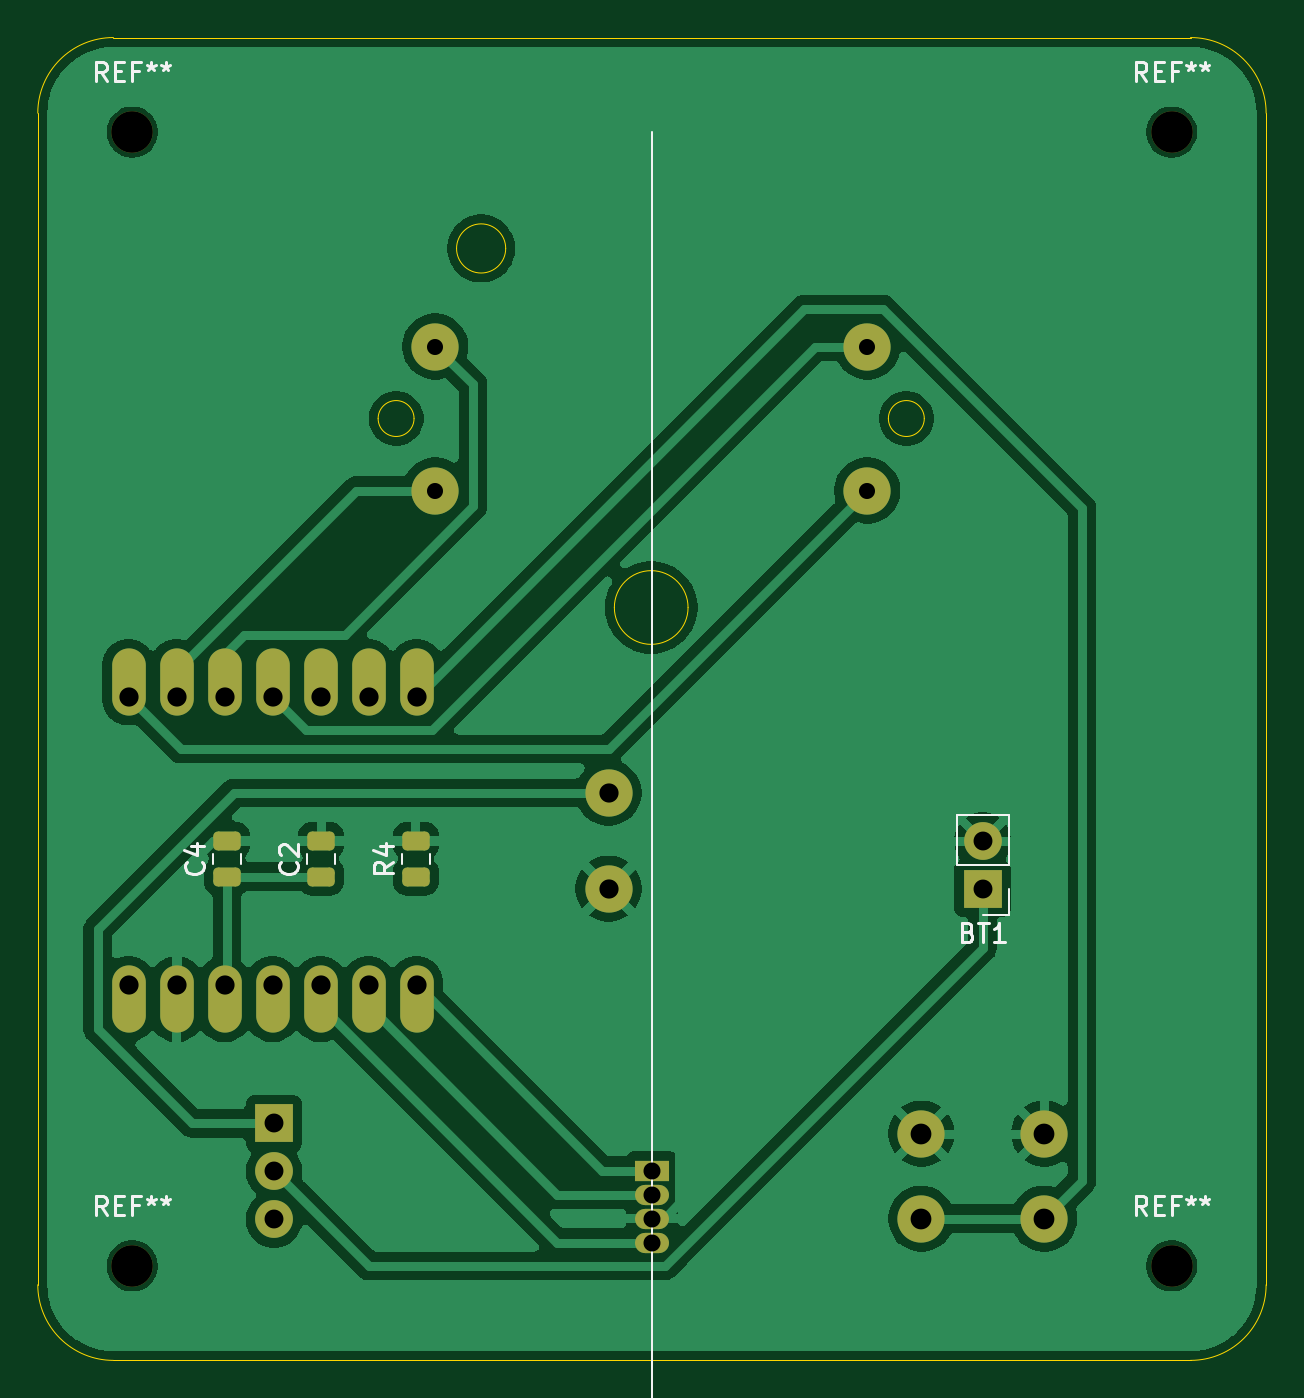
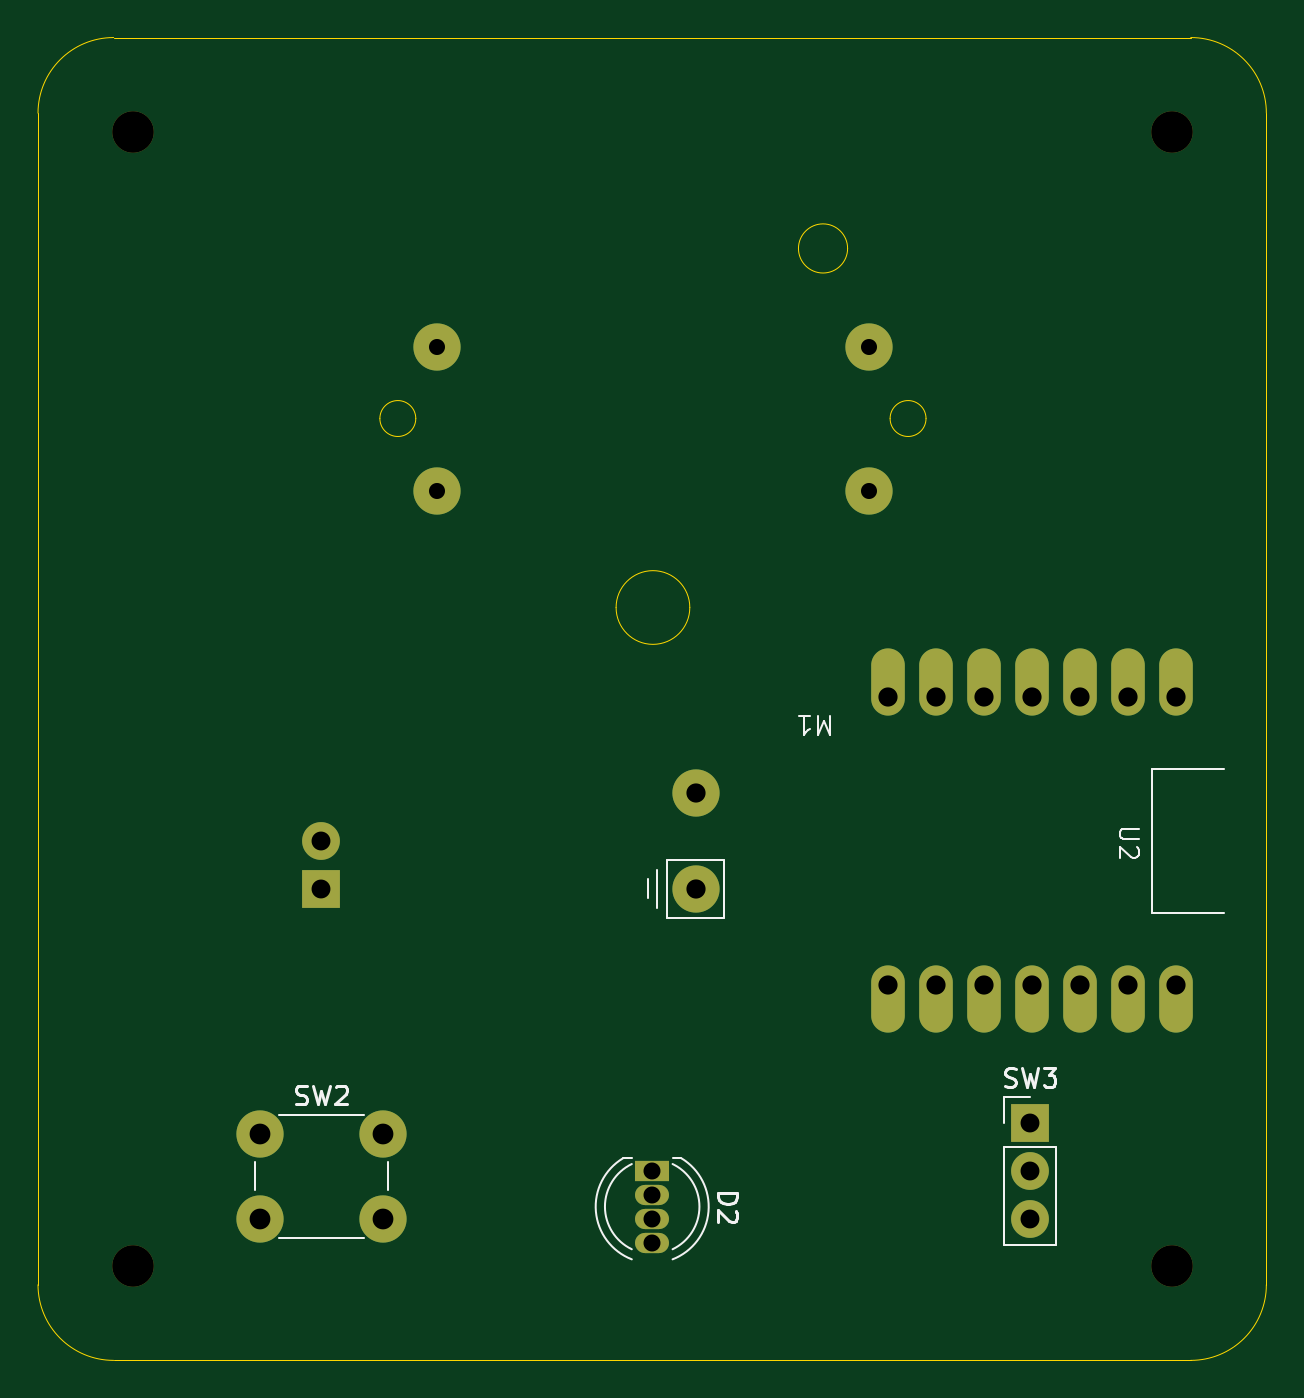
Circuit board: 11 layer files. Board 65.0 x 70.0 mm.
- bottom_copper: schematic-B_Cu.gbr (3091 bytes)
- bottom_mask: schematic-B_Mask.gbr (1855 bytes)
- paste: schematic-B_Paste.gbr (452 bytes)
- bottom_silk: schematic-B_Silkscreen.gbr (8188 bytes)
- outline: schematic-Edge_Cuts.gbr (1667 bytes)
- top_copper: schematic-F_Cu.gbr (79834 bytes)
- top_mask: schematic-F_Mask.gbr (2727 bytes)
- paste: schematic-F_Paste.gbr (1314 bytes)
- top_silk: schematic-F_Silkscreen.gbr (25765 bytes)
- drill: schematic-NPTH.drl (385 bytes)
- drill: schematic-PTH.drl (1067 bytes)

=== bottom_copper: schematic-B_Cu.gbr ===
%TF.GenerationSoftware,KiCad,Pcbnew,9.0.6*%
%TF.CreationDate,2026-03-07T12:05:52-08:00*%
%TF.ProjectId,schematic,73636865-6d61-4746-9963-2e6b69636164,rev?*%
%TF.SameCoordinates,Original*%
%TF.FileFunction,Copper,L2,Bot*%
%TF.FilePolarity,Positive*%
%FSLAX46Y46*%
G04 Gerber Fmt 4.6, Leading zero omitted, Abs format (unit mm)*
G04 Created by KiCad (PCBNEW 9.0.6) date 2026-03-07 12:05:52*
%MOMM*%
%LPD*%
G01*
G04 APERTURE LIST*
%TA.AperFunction,ComponentPad*%
%ADD10R,1.800000X1.070000*%
%TD*%
%TA.AperFunction,ComponentPad*%
%ADD11O,1.800000X1.070000*%
%TD*%
%TA.AperFunction,ComponentPad*%
%ADD12R,2.000000X2.000000*%
%TD*%
%TA.AperFunction,ComponentPad*%
%ADD13C,2.000000*%
%TD*%
%TA.AperFunction,ComponentPad*%
%ADD14O,1.778000X3.556000*%
%TD*%
%TA.AperFunction,ComponentPad*%
%ADD15C,2.500000*%
%TD*%
G04 APERTURE END LIST*
D10*
%TO.P,D2,1,K*%
%TO.N,/U8*%
X125000000Y-152460000D03*
D11*
%TO.P,D2,2,A*%
%TO.N,/U9*%
X125000000Y-153730000D03*
%TO.P,D2,3*%
%TO.N,display_GND*%
X125000000Y-155000000D03*
%TO.P,D2,4*%
%TO.N,/U10*%
X125000000Y-156270000D03*
%TD*%
D12*
%TO.P,BT1,1,+*%
%TO.N,Net-(BT1-+)*%
X142500000Y-137540000D03*
D13*
%TO.P,BT1,2,-*%
%TO.N,display_GND*%
X142500000Y-135000000D03*
%TD*%
D14*
%TO.P,U2,1,GPIO1_A0_D0*%
%TO.N,Net-(U2-GPIO1_A0_D0)*%
X97300000Y-126618000D03*
%TO.P,U2,2,GPIO2_A1_D1*%
%TO.N,Net-(U2-GPIO2_A1_D1)*%
X99840000Y-126618000D03*
%TO.P,U2,3,GPIO3_A2_D2*%
%TO.N,Net-(U2-GPIO3_A2_D2)*%
X102380000Y-126618000D03*
%TO.P,U2,4,GPIO4_A3_D3*%
%TO.N,Net-(M1--)*%
X104920000Y-126618000D03*
%TO.P,U2,5,GPIO4_A3_D3_SDA*%
%TO.N,unconnected-(U2-GPIO4_A3_D3_SDA-Pad5)*%
X107460000Y-126618000D03*
%TO.P,U2,6,GPIO6_A5_D5_SCL*%
%TO.N,unconnected-(U2-GPIO6_A5_D5_SCL-Pad6)*%
X110000000Y-126618000D03*
%TO.P,U2,7,GPIO43_TX_D6*%
%TO.N,Net-(SW2-B)*%
X112540000Y-126618000D03*
%TO.P,U2,8,GPIO44_D7_RX*%
%TO.N,/U8*%
X112540000Y-143382000D03*
%TO.P,U2,9,GPIO7_A8_D8_SCK*%
%TO.N,/U9*%
X110000000Y-143382000D03*
%TO.P,U2,10,GPIO8_A9_D9_CIPO*%
%TO.N,/U10*%
X107460000Y-143382000D03*
%TO.P,U2,11,GPIO9_A10_D10_COPI*%
%TO.N,Net-(D2-A)*%
X104920000Y-143382000D03*
%TO.P,U2,12,3V3*%
%TO.N,display_3V3*%
X102380000Y-143382000D03*
%TO.P,U2,13,GND*%
%TO.N,display_GND*%
X99840000Y-143382000D03*
%TO.P,U2,14,5V*%
%TO.N,unconnected-(U2-5V-Pad14)*%
X97300000Y-143382000D03*
D15*
%TO.P,U2,15,+BATT*%
%TO.N,display_BAT*%
X122700000Y-132460000D03*
%TO.P,U2,16,-BATT*%
%TO.N,display_GND*%
X122700000Y-137540000D03*
%TD*%
%TO.P,SW2,1,A*%
%TO.N,display_GND*%
X145750000Y-150500000D03*
X139250000Y-150500000D03*
%TO.P,SW2,2,B*%
%TO.N,Net-(SW2-B)*%
X145750000Y-155000000D03*
X139250000Y-155000000D03*
%TD*%
D12*
%TO.P,SW3,1,A*%
%TO.N,display_BAT*%
X105000000Y-149960000D03*
D13*
%TO.P,SW3,2,B*%
%TO.N,Net-(BT1-+)*%
X105000000Y-152500000D03*
%TO.P,SW3,3,C*%
%TO.N,unconnected-(SW3-C-Pad3)*%
X105000000Y-155040000D03*
%TD*%
D15*
%TO.P,M1,1*%
%TO.N,Net-(U2-GPIO1_A0_D0)*%
X136390000Y-116470000D03*
%TO.P,M1,2,-*%
%TO.N,Net-(M1--)*%
X136390000Y-108850000D03*
%TO.P,M1,3*%
%TO.N,Net-(U2-GPIO3_A2_D2)*%
X113530000Y-108850000D03*
%TO.P,M1,4*%
%TO.N,Net-(U2-GPIO2_A1_D1)*%
X113530000Y-116470000D03*
%TD*%
M02*

=== bottom_mask: schematic-B_Mask.gbr ===
%TF.GenerationSoftware,KiCad,Pcbnew,9.0.6*%
%TF.CreationDate,2026-03-07T12:05:52-08:00*%
%TF.ProjectId,schematic,73636865-6d61-4746-9963-2e6b69636164,rev?*%
%TF.SameCoordinates,Original*%
%TF.FileFunction,Soldermask,Bot*%
%TF.FilePolarity,Negative*%
%FSLAX46Y46*%
G04 Gerber Fmt 4.6, Leading zero omitted, Abs format (unit mm)*
G04 Created by KiCad (PCBNEW 9.0.6) date 2026-03-07 12:05:52*
%MOMM*%
%LPD*%
G01*
G04 APERTURE LIST*
%ADD10R,1.800000X1.070000*%
%ADD11O,1.800000X1.070000*%
%ADD12R,2.000000X2.000000*%
%ADD13C,2.000000*%
%ADD14C,2.200000*%
%ADD15O,1.778000X3.556000*%
%ADD16C,2.500000*%
G04 APERTURE END LIST*
D10*
%TO.C,D2*%
X125000000Y-152460000D03*
D11*
X125000000Y-153730000D03*
X125000000Y-155000000D03*
X125000000Y-156270000D03*
%TD*%
D12*
%TO.C,BT1*%
X142500000Y-137540000D03*
D13*
X142500000Y-135000000D03*
%TD*%
D14*
%TO.C,REF\u002A\u002A*%
X152500000Y-97500000D03*
%TD*%
%TO.C,REF\u002A\u002A*%
X152500000Y-157500000D03*
%TD*%
%TO.C,REF\u002A\u002A*%
X97500000Y-157500000D03*
%TD*%
%TO.C,REF\u002A\u002A*%
X97500000Y-97500000D03*
%TD*%
D15*
%TO.C,U2*%
X97300000Y-126618000D03*
X99840000Y-126618000D03*
X102380000Y-126618000D03*
X104920000Y-126618000D03*
X107460000Y-126618000D03*
X110000000Y-126618000D03*
X112540000Y-126618000D03*
X112540000Y-143382000D03*
X110000000Y-143382000D03*
X107460000Y-143382000D03*
X104920000Y-143382000D03*
X102380000Y-143382000D03*
X99840000Y-143382000D03*
X97300000Y-143382000D03*
D16*
X122700000Y-132460000D03*
X122700000Y-137540000D03*
%TD*%
%TO.C,SW2*%
X145750000Y-150500000D03*
X139250000Y-150500000D03*
X145750000Y-155000000D03*
X139250000Y-155000000D03*
%TD*%
D12*
%TO.C,SW3*%
X105000000Y-149960000D03*
D13*
X105000000Y-152500000D03*
X105000000Y-155040000D03*
%TD*%
D16*
%TO.C,M1*%
X136390000Y-116470000D03*
X136390000Y-108850000D03*
X113530000Y-108850000D03*
X113530000Y-116470000D03*
%TD*%
M02*

=== paste: schematic-B_Paste.gbr ===
%TF.GenerationSoftware,KiCad,Pcbnew,9.0.6*%
%TF.CreationDate,2026-03-07T12:05:52-08:00*%
%TF.ProjectId,schematic,73636865-6d61-4746-9963-2e6b69636164,rev?*%
%TF.SameCoordinates,Original*%
%TF.FileFunction,Paste,Bot*%
%TF.FilePolarity,Positive*%
%FSLAX46Y46*%
G04 Gerber Fmt 4.6, Leading zero omitted, Abs format (unit mm)*
G04 Created by KiCad (PCBNEW 9.0.6) date 2026-03-07 12:05:52*
%MOMM*%
%LPD*%
G01*
G04 APERTURE LIST*
G04 APERTURE END LIST*
M02*

=== bottom_silk: schematic-B_Silkscreen.gbr (8188 bytes, source omitted) ===
=== outline: schematic-Edge_Cuts.gbr ===
%TF.GenerationSoftware,KiCad,Pcbnew,9.0.6*%
%TF.CreationDate,2026-03-07T12:05:52-08:00*%
%TF.ProjectId,schematic,73636865-6d61-4746-9963-2e6b69636164,rev?*%
%TF.SameCoordinates,Original*%
%TF.FileFunction,Profile,NP*%
%FSLAX46Y46*%
G04 Gerber Fmt 4.6, Leading zero omitted, Abs format (unit mm)*
G04 Created by KiCad (PCBNEW 9.0.6) date 2026-03-07 12:05:52*
%MOMM*%
%LPD*%
G01*
G04 APERTURE LIST*
%TA.AperFunction,Profile*%
%ADD10C,0.050000*%
%TD*%
G04 APERTURE END LIST*
D10*
X153500000Y-92500000D02*
G75*
G02*
X157500000Y-96500000I0J-4000000D01*
G01*
X92500000Y-96500000D02*
G75*
G02*
X96500000Y-92500000I4000000J0D01*
G01*
X92500000Y-96500000D02*
X92500000Y-158500000D01*
X157500000Y-158500000D02*
G75*
G02*
X153500000Y-162500000I-4000000J0D01*
G01*
X157500000Y-158500000D02*
X157500000Y-97500000D01*
X157500000Y-97500000D02*
X157500000Y-96500000D01*
X96500000Y-162500000D02*
X153500000Y-162500000D01*
X153500000Y-92500000D02*
X96500000Y-92500000D01*
X96500000Y-162500000D02*
G75*
G02*
X92500000Y-158500000I0J4000000D01*
G01*
%TO.C,M1*%
X112410000Y-112660000D02*
G75*
G02*
X110510000Y-112660000I-950000J0D01*
G01*
X110510000Y-112660000D02*
G75*
G02*
X112410000Y-112660000I950000J0D01*
G01*
X117260000Y-103660000D02*
G75*
G02*
X114660000Y-103660000I-1300000J0D01*
G01*
X114660000Y-103660000D02*
G75*
G02*
X117260000Y-103660000I1300000J0D01*
G01*
X126910000Y-122660000D02*
G75*
G02*
X123010000Y-122660000I-1950000J0D01*
G01*
X123010000Y-122660000D02*
G75*
G02*
X126910000Y-122660000I1950000J0D01*
G01*
X139410000Y-112660000D02*
G75*
G02*
X137510000Y-112660000I-950000J0D01*
G01*
X137510000Y-112660000D02*
G75*
G02*
X139410000Y-112660000I950000J0D01*
G01*
%TD*%
M02*

=== top_copper: schematic-F_Cu.gbr (79834 bytes, source omitted) ===
=== top_mask: schematic-F_Mask.gbr (2727 bytes, source withheld) ===
=== paste: schematic-F_Paste.gbr (1314 bytes, source withheld) ===
=== top_silk: schematic-F_Silkscreen.gbr (25765 bytes, source omitted) ===
=== drill: schematic-NPTH.drl ===
M48
; DRILL file {KiCad 9.0.6} date 2026-03-07T12:05:55-0800
; FORMAT={-:-/ absolute / metric / decimal}
; #@! TF.CreationDate,2026-03-07T12:05:55-08:00
; #@! TF.GenerationSoftware,Kicad,Pcbnew,9.0.6
; #@! TF.FileFunction,NonPlated,1,2,NPTH
FMAT,2
METRIC
; #@! TA.AperFunction,NonPlated,NPTH,ComponentDrill
T1C2.200
%
G90
G05
T1
X97.5Y-97.5
X97.5Y-157.5
X152.5Y-97.5
X152.5Y-157.5
M30

=== drill: schematic-PTH.drl ===
M48
; DRILL file {KiCad 9.0.6} date 2026-03-07T12:05:55-0800
; FORMAT={-:-/ absolute / metric / decimal}
; #@! TF.CreationDate,2026-03-07T12:05:55-08:00
; #@! TF.GenerationSoftware,Kicad,Pcbnew,9.0.6
; #@! TF.FileFunction,Plated,1,2,PTH
FMAT,2
METRIC
; #@! TA.AperFunction,Plated,PTH,ComponentDrill
T1C0.850
; #@! TA.AperFunction,Plated,PTH,ComponentDrill
T2C0.900
; #@! TA.AperFunction,Plated,PTH,ComponentDrill
T3C1.000
; #@! TA.AperFunction,Plated,PTH,ComponentDrill
T4C1.016
; #@! TA.AperFunction,Plated,PTH,ComponentDrill
T5C1.100
%
G90
G05
T1
X113.53Y-108.85
X113.53Y-116.47
X136.39Y-108.85
X136.39Y-116.47
T2
X125.0Y-152.46
X125.0Y-153.73
X125.0Y-155.0
X125.0Y-156.27
T3
X105.0Y-149.96
X105.0Y-152.5
X105.0Y-155.04
X142.5Y-135.0
X142.5Y-137.54
T4
X97.3Y-127.38
X97.3Y-142.62
X99.84Y-127.38
X99.84Y-142.62
X102.38Y-127.38
X102.38Y-142.62
X104.92Y-127.38
X104.92Y-142.62
X107.46Y-127.38
X107.46Y-142.62
X110.0Y-127.38
X110.0Y-142.62
X112.54Y-127.38
X112.54Y-142.62
X122.7Y-132.46
X122.7Y-137.54
T5
X139.25Y-150.5
X139.25Y-155.0
X145.75Y-150.5
X145.75Y-155.0
M30
